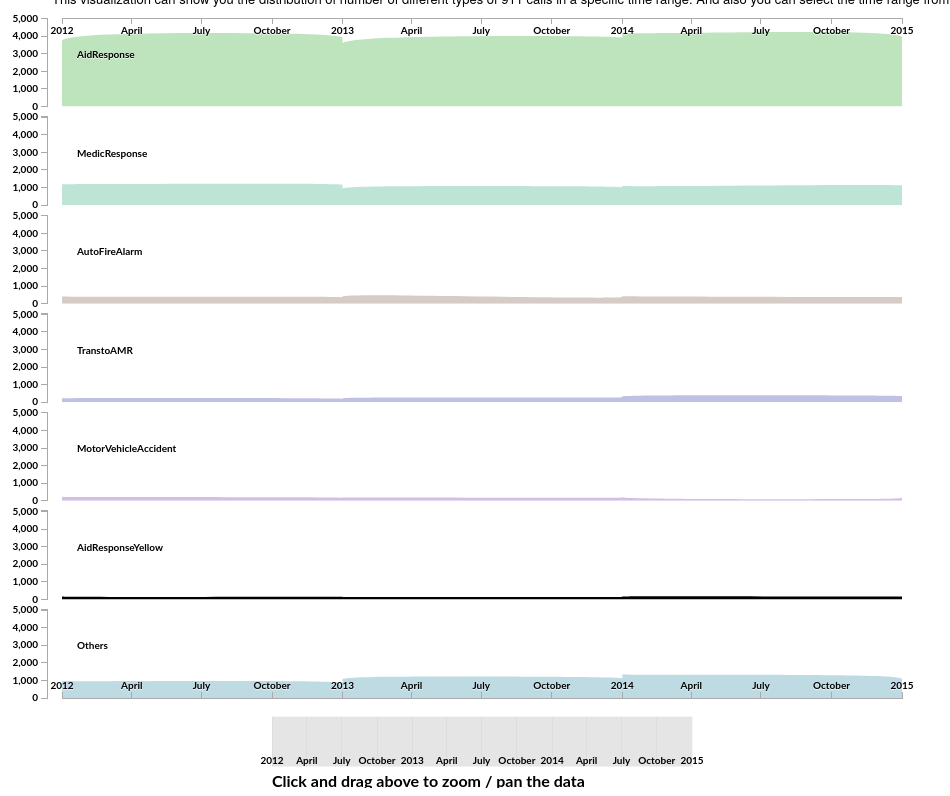
D3 v2 page, settled after 480 driven frames (8 s of simulated time); the page loaded 1 data file(s).


        
        var margin = {top: 10, right: 40, bottom: 150, left: 60},
        width = 940 - margin.left - margin.right,
        height = 780 - margin.top - margin.bottom,
        contextHeight = 50;
        contextWidth = width * .5;
              
        var svg = d3.select("#chart-container").append("svg")
                    .attr("width", width + margin.left + margin.right)
                    .attr("height", (height + margin.top + margin.bottom));
                        
        d3.csv('qianyun.csv', createChart);
            
        function createChart(data){
            var types = [];
            var charts = [];
            var maxDataPoint = 0;
              
            /* Loop through first row and get each country 
                and push it into an array to use later */
            for (var prop in data[0]) {
                if (data[0].hasOwnProperty(prop)) {
                    if (prop != 'Month') {
                        types.push(prop);
                    }
                }
            };
              
            var typesCount = types.length;
            var startMonth = data[0].Month;
            var endMonth = data[data.length - 1].Month;
            var chartHeight = height * (1 / typesCount);
              
            /* Let's make sure these are all numbers, 
                we don't want javaScript thinking it's text 
              
                Let's also figure out the maximum data point
                We'll use this later to set the Y-Axis scale
            */
          data.forEach(function(d) {
            for (var prop in d) {
              if (d.hasOwnProperty(prop)) {
                d[prop] = parseFloat(d[prop]);
                
                if (d[prop] > maxDataPoint) {
                  maxDataPoint = d[prop];
                }
              }
            }
            
            // D3 needs a date object, let's convert it just one time
            d.Month = new Date(d.Month,0,1);
          });
          
          for(var i = 0; i < typesCount; i++){
            charts.push(new Chart({
                                  data: data.slice(),
                                  id: i,
                                  name: types[i],
                                  width: width,
                                  height: height * (1 / typesCount),
                                  maxDataPoint: maxDataPoint,
                                  svg: svg,
                                  margin: margin,
                                  showBottomAxis: (i == types.length - 1)
                                }));
            
          }
          
          /* Let's create the context brush that will 
              let us zoom and pan the chart */
          var contextXScale = d3.time.scale()
                                .range([0, contextWidth])
                                .domain(charts[0].xScale.domain()); 
          
          var contextAxis = d3.svg.axis()
                                  .scale(contextXScale)
                                  .tickSize(contextHeight)
                                  .tickPadding(-10)
                                  .orient("bottom");
          
          var contextArea = d3.svg.area()
                                  .interpolate("monotone")
                                  .x(function(d) { return contextXScale(d.date); })
                                  .y0(contextHeight)
                                  .y1(0);
          
          var brush = d3.svg.brush()
                            .x(contextXScale)
                            .on("brush", onBrush);
          
          var context = svg.append("g")
                            .attr("class","context")
                            .attr("transform", "translate(" + (margin.left + width * .25) + "," + (height + margin.top + chartHeight - 10) + ")");
          
          context.append("g")
                            .attr("class", "x axis top")
                            .attr("transform", "translate(0,0)")
                            .call(contextAxis)
                            
          context.append("g")
                            .attr("class", "x brush")
                            .call(brush)
                            .selectAll("rect")
                              .attr("y", 0)
                              .attr("height", contextHeight);
          
          context.append("text")
                    .attr("class","instructions")
                    .attr("transform", "translate(0," + (contextHeight + 20) + ")")
                    .text('Click and drag above to zoom / pan the data');
                    
          function onBrush(){
            /* this will return a date range to pass into the chart object */
            var b = brush.empty() ? contextXScale.domain() : brush.extent();
            for(var i = 0; i < typesCount; i++){
              charts[i].showOnly(b);
            }
          }
          }
          
          function Chart(options){
          this.chartData = options.data;
          this.width = options.width;
          this.height = options.height;
          this.maxDataPoint = options.maxDataPoint;
          this.svg = options.svg;
          this.id = options.id;
          this.name = options.name;
          this.margin = options.margin;
          this.showBottomAxis = options.showBottomAxis;
          
          var localName = this.name;
          
          /* XScale is time based */
          this.xScale = d3.time.scale()
                                .range([0, this.width])
                                .domain(d3.extent(this.chartData.map(function(d) { return d.Month; })));
          
          /* YScale is linear based on the maxData Point we found earlier */
          this.yScale = d3.scale.linear()
                                .range([this.height,0])
                                .domain([0,this.maxDataPoint]);
          var xS = this.xScale;
          var yS = this.yScale;
          
          /* 
            This is what creates the chart.
            There are a number of interpolation options. 
            'basis' smooths it the most, however, when working with a lot of data, this will slow it down 
          */
          this.area = d3.svg.area()
                                .interpolate("basis")
                                .x(function(d) { return xS(d.Month); })
                                .y0(this.height)
                                .y1(function(d) { return yS(d[localName]); });
          /*
            This isn't required - it simply creates a mask. If this wasn't here,
            when we zoom/panned, we'd see the chart go off to the left under the y-axis 
          */
          this.svg.append("defs").append("clipPath")
                                  .attr("id", "clip-" + this.id)
                                  .append("rect")
                                    .attr("width", this.width)
                                    .attr("height", this.height);
          /*
            Assign it a class so we can assign a fill color
            And position it on the page
          */
          this.chartContainer = svg.append("g")
                                    .attr('class',this.name.toLowerCase())
                                    .attr("transform", "translate(" + this.margin.left + "," + (this.margin.top + (this.height * this.id) + (10 * this.id)) + ")");
          
          /* We've created everything, let's actually add it to the page */
          this.chartContainer.append("path")
                              .data([this.chartData])
                              .attr("class", "chart")
                              .attr("clip-path", "url(#clip-" + this.id + ")")
                              .attr("d", this.area);
                          
          this.xAxisTop = d3.svg.axis().scale(this.xScale).orient("bottom");
          this.xAxisBottom = d3.svg.axis().scale(this.xScale).orient("top");
          /* We only want a top axis if it's the first country */
          if(this.id == 0){
            this.chartContainer.append("g")
                  .attr("class", "x axis top")
                  .attr("transform", "translate(0,0)")
                  .call(this.xAxisTop);
          }
          
          /* Only want a bottom axis on the last country */
          if(this.showBottomAxis){
              this.chartContainer.append("g")
                  .attr("class", "x axis bottom")
                  .attr("transform", "translate(0," + this.height + ")")
                  .call(this.xAxisBottom);
            }  
            
          this.yAxis = d3.svg.axis().scale(this.yScale).orient("left").ticks(5);
            
          this.chartContainer.append("g")
                              .attr("class", "y axis")
                              .attr("transform", "translate(-15,0)")
                              .call(this.yAxis);
                              
          this.chartContainer.append("text")
                              .attr("class","country-title")
                              .attr("transform", "translate(15,40)")
                              .text(this.name);
          
          }
          
          Chart.prototype.showOnly = function(b){
            this.xScale.domain(b);
            this.chartContainer.select("path").data([this.chartData]).attr("d", this.area);
            this.chartContainer.select(".x.axis.top").call(this.xAxisTop);
            this.chartContainer.select(".x.axis.bottom").call(this.xAxisBottom);
          }
          

### data: qianyun.csv
Month, AidResponse, MedicResponse, AutoFireAlarm, TranstoAMR, MotorVehicleAccident, AidResponseYellow, Others
2012-Jan, 3443, 1211, 402, 258, 167, 149, 1040
2012-Feb, 3281, 1188, 356, 234, 140, 137, 962
2012-Mar, 3570, 1360, 366, 208, 200, 158, 919
2012-Apr, 3687, 1181, 325, 218, 198, 164, 976
2012-May, 3899, 1215, 424, 220, 241, 160, 1040
2012-Jun, 3981, 1235, 420, 228, 212, 155, 1057
2012-Jul, 4043, 1272, 434, 236, 216, 135, 1117
2012-Aug, 4301, 1254, 443, 284, 217, 164, 1292
2012-Sep, 4043, 1268, 383, 233, 188, 146, 1160
2012-Oct, 3736, 1183, 436, 213, 266, 175, 1152
2012-Nov, 3581, 1185, 442, 211, 216, 162, 962
2012-Dec, 4213, 1191, 381, 251, 233, 135, 945
2013-Jan, 4208, 1241, 404, 242, 210, 162, 992
2013-Feb, 3781, 1114, 347, 193, 158, 157, 812
2013-Mar, 4304, 1263, 437, 235, 175, 150, 947
2013-Apr, 3882, 1218, 466, 273, 213, 153, 1115
2013-May, 4672, 1202, 459, 230, 239, 143, 1346
2013-Jun, 4509, 1050, 390, 261, 229, 156, 1229
2013-Jul, 4836, 1129, 381, 241, 213, 153, 1410
2013-Aug, 4584, 1125, 418, 266, 201, 159, 1262
2013-Sep, 4242, 1042, 468, 256, 233, 134, 1203
2013-Oct, 4062, 1112, 449, 299, 207, 136, 1081
2013-Nov, 3379, 859, 348, 201, 180, 141, 1001
2013-Dec, 4011, 1124, 557, 293, 206, 148, 1257
2014-Jan, 4034, 1083, 287, 268, 162, 125, 1209
2014-Feb, 3851, 980, 403, 283, 194, 155, 1087
2014-Mar, 4224, 1093, 372, 315, 209, 188, 1151
2014-Apr, 4218, 1098, 367, 267, 199, 164, 1088
2014-May, 4296, 1032, 359, 295, 231, 155, 1226
2014-Jun, 4597, 1035, 383, 352, 260, 161, 1299
2014-Jul, 4839, 1138, 397, 346, 228, 169, 1609
2014-Aug, 4796, 1207, 377, 323, 231, 148, 1553
2014-Sep, 4562, 1118, 395, 324, 232, 156, 1356
2014-Oct, 4667, 1252, 447, 330, 276, 161, 1532
2014-Nov, 4183, 1092, 445, 309, 233, 153, 1327
2014-Dec, 4140, 1055, 405, 410, 105, 196, 1312
2015-Jan, 4354, 1188, 369, 393, 82, 155, 1335
2015-Feb, 3773, 1091, 371, 329, 198, 169, 997
2015-Mar, 4369, 1205, 352, 446, 217, 156, 1086
2015-Apr, 4237, 1223, 377, 398, 238, 151, 1147
2015-May, 4821, 1267, 377, 413, 233, 174, 1254
2015-Jun, 4820, 1169, 398, 400, 251, 186, 1539
2015-Jul, 5040, 1299, 428, 418, 247, 173, 1759
2015-Aug, 4950, 1274, 445, 424, 235, 212, 1602
2015-Sep, 4466, 1203, 393, 436, 230, 173, 1925
2015-Oct, 4614, 1241, 406, 473, 259, 214, 1134
2015-Nov, 4046, 1199, 428, 448, 251, 164, 1269
2015-Dec, 1906, 548, 183, 208, 116, 78, 495